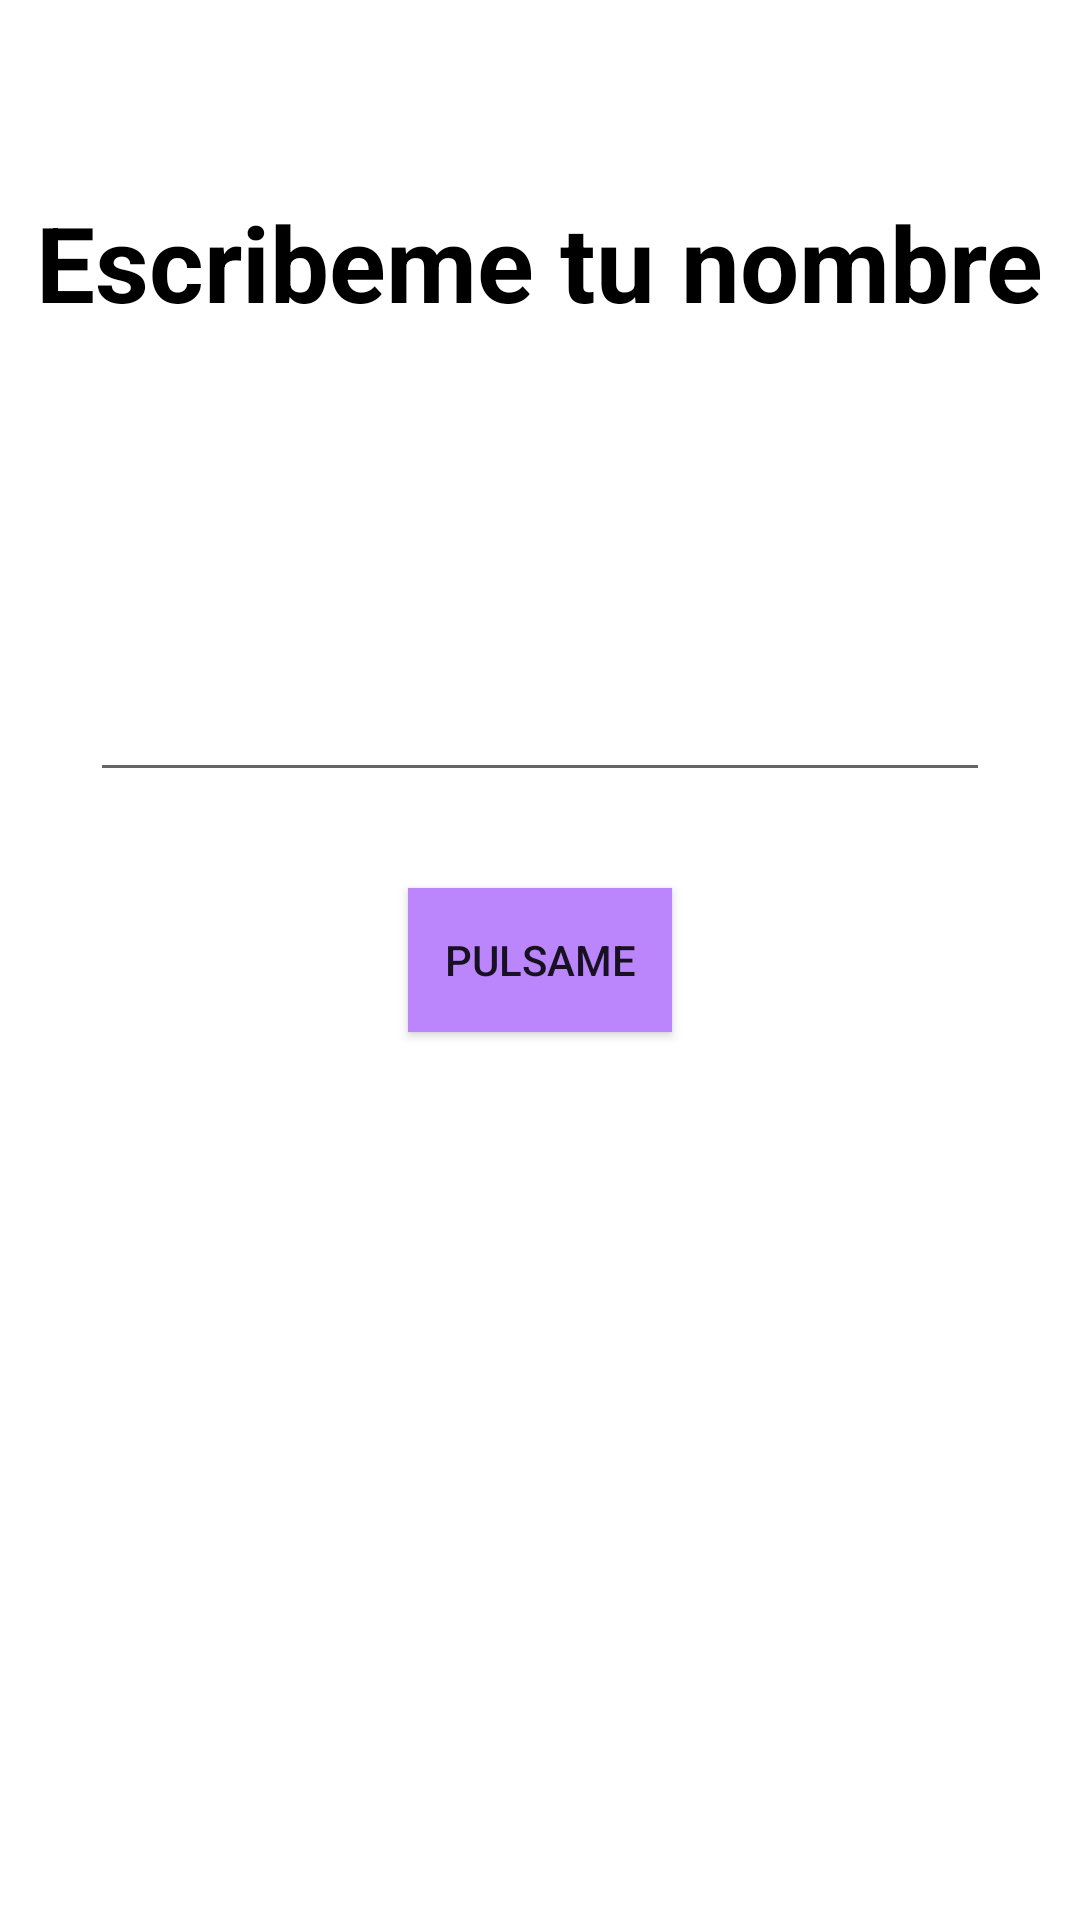

Layout XML and referenced resources for this Android screen:
<!-- AndroidManifest.xml: application theme Theme.AndroidMaster -->
<!-- res/layout/activity_first_app.xml -->
<?xml version="1.0" encoding="utf-8"?>
<androidx.constraintlayout.widget.ConstraintLayout xmlns:android="http://schemas.android.com/apk/res/android"
    xmlns:app="http://schemas.android.com/apk/res-auto"
    xmlns:tools="http://schemas.android.com/tools"
    android:layout_width="match_parent"
    android:layout_height="match_parent"
    tools:context=".firstapp.firstAppActivity">


    <TextView
        android:layout_width="wrap_content"
        android:layout_height="wrap_content"
        android:layout_marginTop="64dp"
        android:text="Escribeme tu nombre"
        android:textColor="@color/black"
        android:textSize="35sp"
        android:textStyle="bold"
        app:layout_constraintEnd_toEndOf="parent"
        app:layout_constraintStart_toStartOf="parent"
        app:layout_constraintTop_toTopOf="parent" />

    <androidx.appcompat.widget.AppCompatEditText
        android:id="@+id/etName"
        android:layout_width="300dp"
        android:layout_height="wrap_content"
        android:layout_marginBottom="32dp"
        android:maxLines="1"
        android:singleLine="true"
        app:layout_constraintBottom_toTopOf="@+id/btnStart"
        app:layout_constraintEnd_toEndOf="parent"
        app:layout_constraintStart_toStartOf="parent" />

    <androidx.appcompat.widget.AppCompatButton
        android:id="@+id/btnStart"
        android:layout_width="wrap_content"
        android:layout_height="wrap_content"
        android:background="@color/purple_200"
        android:text="pulsame"
        app:layout_constraintBottom_toBottomOf="parent"
        app:layout_constraintEnd_toEndOf="parent"
        app:layout_constraintStart_toStartOf="parent"
        app:layout_constraintTop_toTopOf="parent" />
</androidx.constraintlayout.widget.ConstraintLayout>
<!-- resources referenced by this layout -->
<resources>
  <color name="black">#FF000000</color>
  <color name="purple_200">#FFBB86FC</color>
  <style name="Theme.AndroidMaster" parent="Theme.MaterialComponents.DayNight.NoActionBar">
          
          <item name="colorPrimary">@color/purple_500</item>
          <item name="colorPrimaryVariant">@color/purple_700</item>
          <item name="colorOnPrimary">@color/white</item>
          
          <item name="colorSecondary">@color/teal_200</item>
          <item name="colorSecondaryVariant">@color/teal_700</item>
          <item name="colorOnSecondary">@color/black</item>
          
          <item name="android:statusBarColor">?attr/colorPrimaryVariant</item>
          
      </style>
  <color name="purple_500">#FF6200EE</color>
  <color name="purple_700">#FF3700B3</color>
  <color name="white">#FFFFFFFF</color>
  <color name="teal_200">#FF03DAC5</color>
  <color name="teal_700">#FF018786</color>
</resources>
